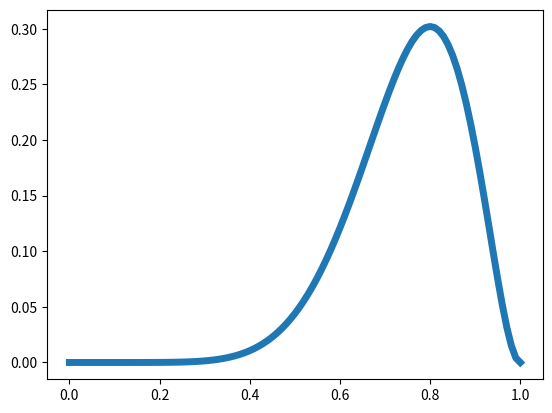
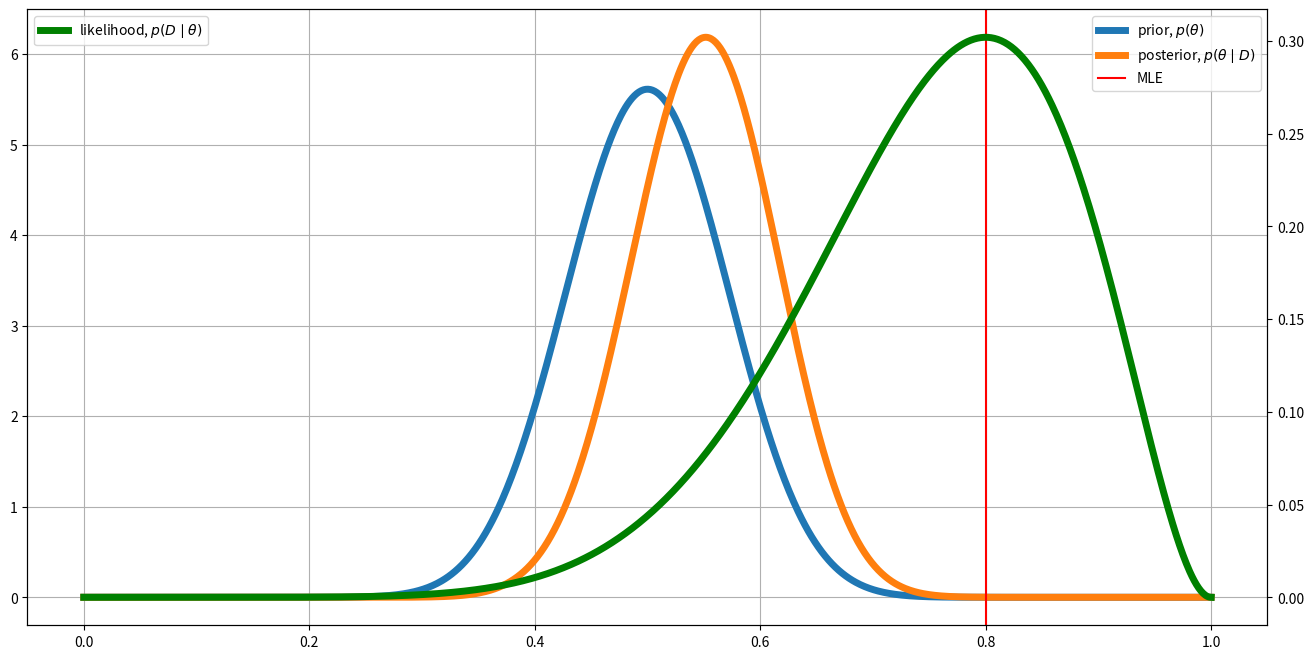
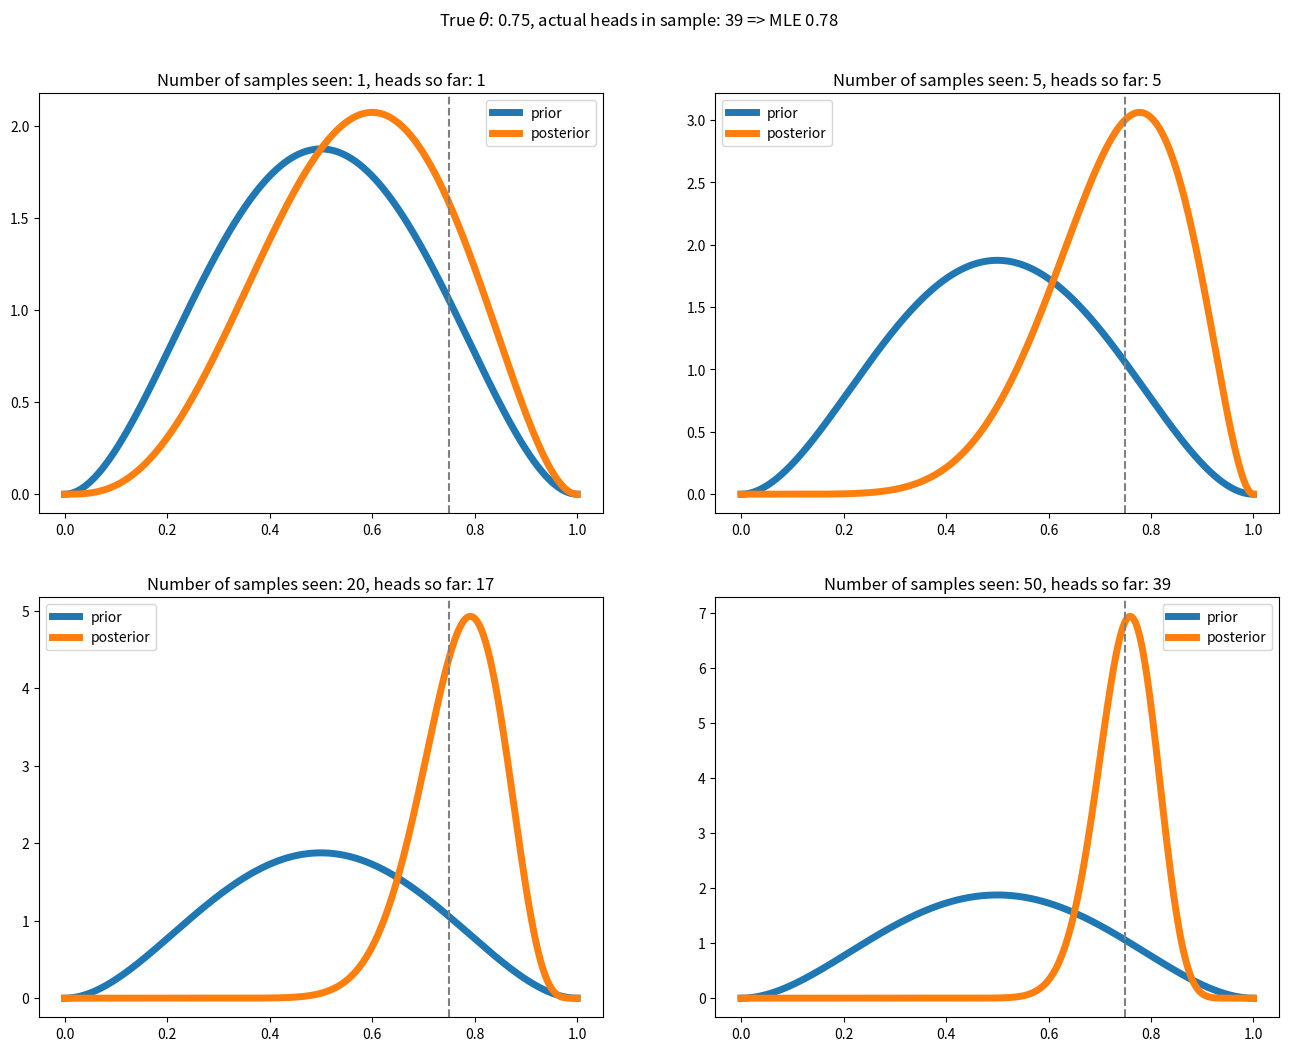

Here is the Python script that generated these plots, in order:
import matplotlib.pyplot as plt
import numpy as np

from scipy import stats
from scipy.special import binom

def likelihood(n, y, theta):
    return binom(n, y) * theta ** y * (1 - theta) ** (n - y)

x_grid = np.linspace(0, 1, 101)
plt.plot(x_grid, [likelihood(10, 8, x) for x in x_grid], linewidth=5);

def likelihood(n, y, theta):
    return binom(n, y) * theta ** y * (1 - theta) ** (n - y)

x_grid = np.linspace(0, 1, 1_000)

n = 10
y = 8

a = 25
b = 25

prior = stats.beta(a, b)
posterior = stats.beta(y + a, n - y + b)
likelihoods = [likelihood(n, y, p) for p in x_grid]

f, ax = plt.subplots(figsize=(16, 8))
ax.plot(x_grid, prior.pdf(x_grid), label="prior, $p(\\theta)$", linewidth=5)
ax.plot(
    x_grid, posterior.pdf(x_grid), label="posterior, $p(\\theta \mid D)$", linewidth=5
)
ax2 = ax.twinx()
ax2.plot(
    x_grid,
    likelihoods,
    label="likelihood, $p(D \mid \\theta )$",
    linewidth=5,
    color="green",
)
ax.axvline(y / n, color="red", label="MLE")
ax.grid()
ax.legend()
ax2.legend(loc="upper left");

true_theta = 0.75
a = 3
b = 3
prior = stats.beta(a, b)

# Sample some data:
num_tosses = 50
samples = np.random.binomial(1, true_theta, num_tosses)
print(f"Sample has mean: {samples.mean()} and true bias is: {true_theta}")

f, ax = plt.subplots(2, 2, figsize=(16, 12))
ax = ax.ravel()
ns = [1, 5, 20, 50]

for i in range(4):
    ax[i].plot(x_grid, prior.pdf(x_grid), label="prior", linewidth=5)
    heads = samples[: ns[i]].sum()
    post = stats.beta(heads + a, ns[i] - heads + b)
    ax[i].plot(x_grid, post.pdf(x_grid), label="posterior", linewidth=5)
    ax[i].set_title(f"Number of samples seen: {ns[i]}, heads so far: {heads}")
    ax[i].axvline(true_theta, color="grey", linestyle="--")
    ax[i].legend()

plt.suptitle(
    f"True $\\theta$: {true_theta}, actual heads in sample: {samples.sum()} => MLE {samples.mean():.2f}",
    y=0.95,
);

